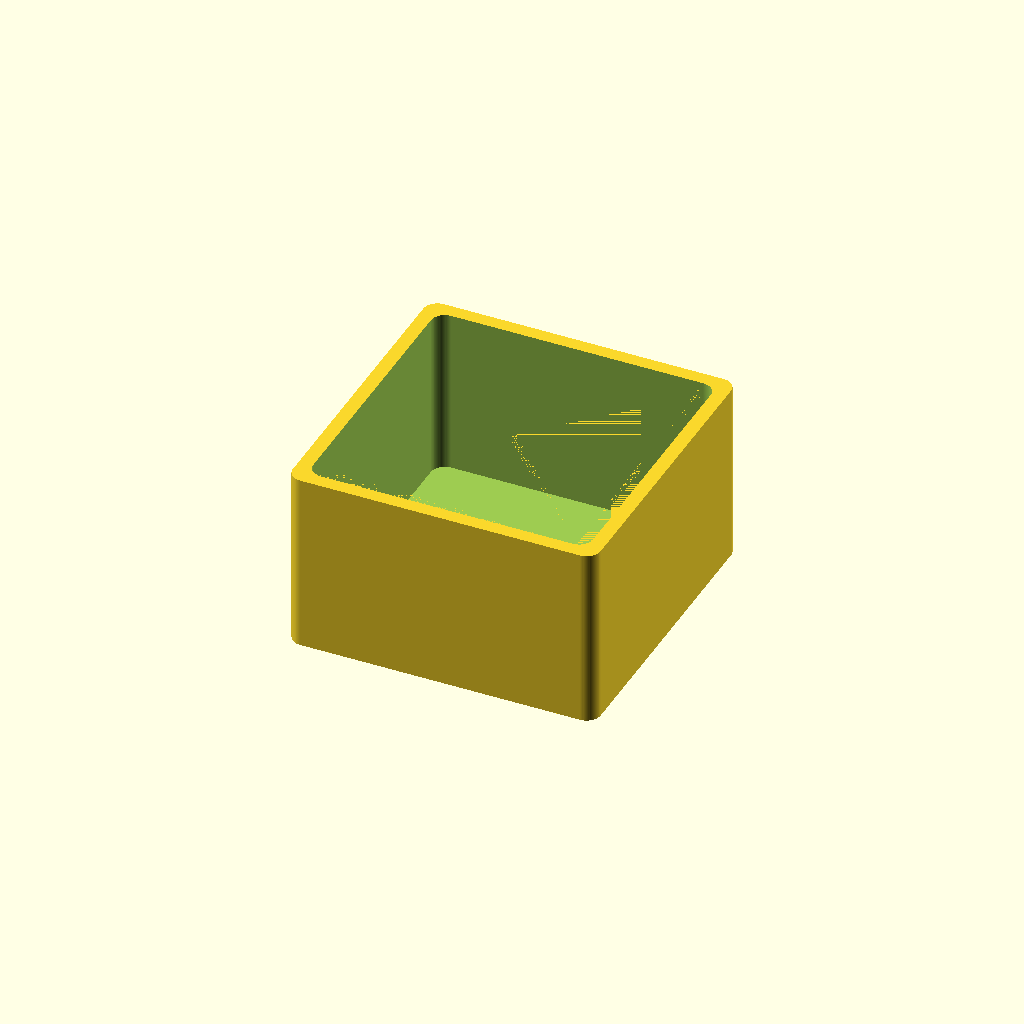
Cell 1: rendered with the file's own defaults.
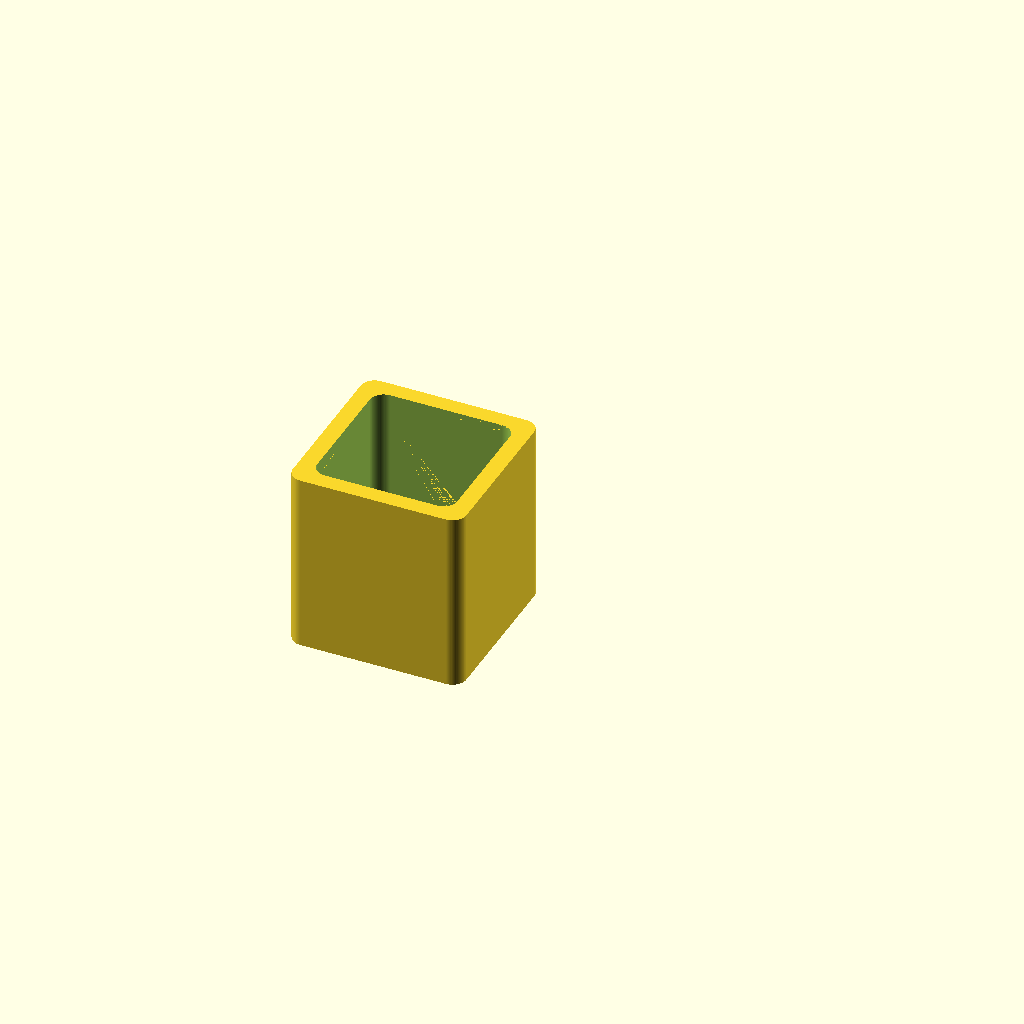
Cell 2: the "Standardwerte des Designs" preset from the model's presets file.
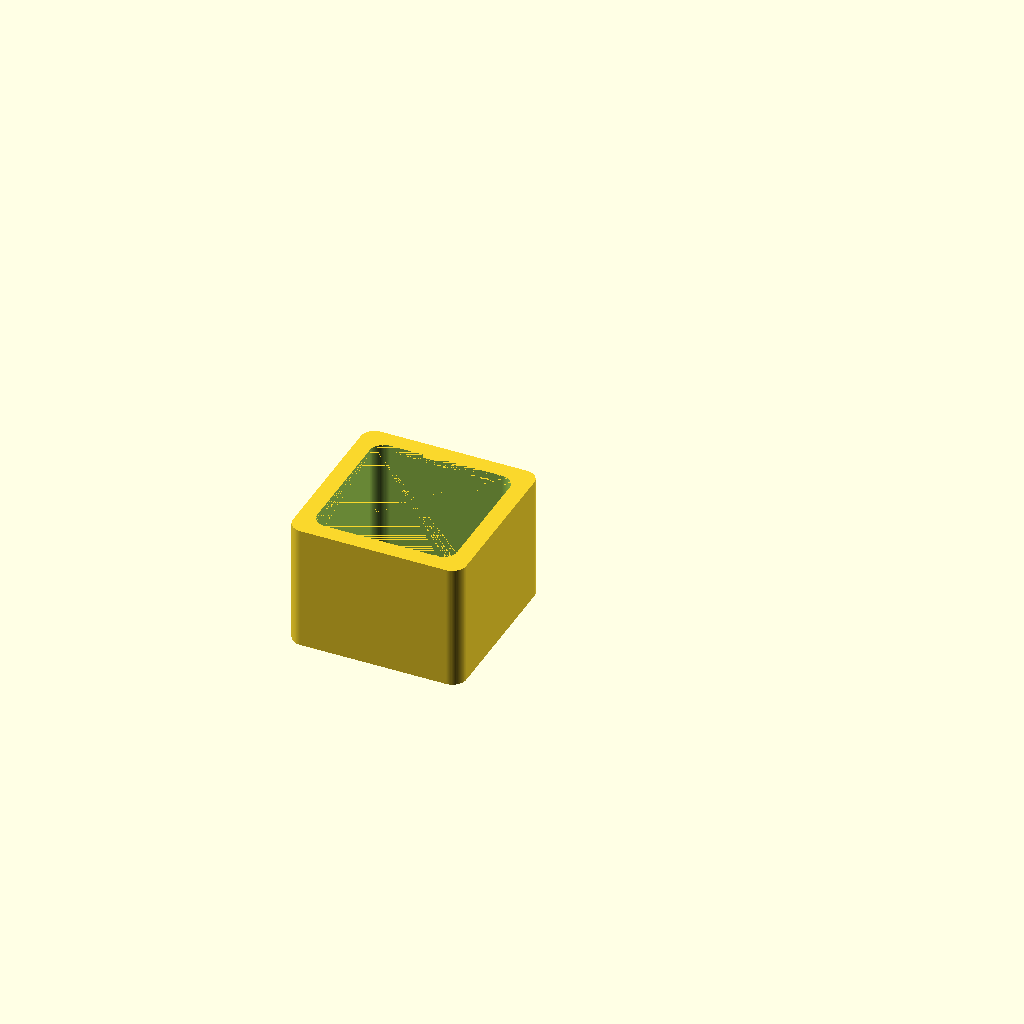
Cell 3 — preset "50x50".
All cells are drawn from one camera (rotation 55°, 0°, 25°, orthographic, colour scheme Cornfield), so only the parameter changes between them.
Source of the model, erweiterung/scad-files/makerspace-box-001.scad:
/*
makerspace workshop 2023-09-02
author: andimoto
*/
$fn=80;

/* [box dimensions] */
innerBoxX = 100;
innerBoxY = 100;
innerBoxZ = 60;

wallThickness = 5;
bottomThickness = 5;

edgeRadius = 5;

/* [ other parameters ] */
extra = 0.01;

module box()
{
  difference()
  {
    translate([edgeRadius,edgeRadius,0])
    minkowski()
    {
      cube([innerBoxX+wallThickness*2-edgeRadius*2,
        innerBoxY+wallThickness*2-edgeRadius*2,
        innerBoxZ+bottomThickness-extra*2]);
      cylinder(r=edgeRadius, h=extra);
    }

    translate([edgeRadius+wallThickness,edgeRadius+wallThickness,bottomThickness+extra])
    minkowski()
    {
      cube([innerBoxX-edgeRadius*2,
        innerBoxY-edgeRadius*2,
        innerBoxZ-extra*2]);
      cylinder(r=edgeRadius, h=extra);
    }
  }
}

box();
Customizer parameters (derived from the source; name, type, default, range or options):
innerBoxX: number, default 100
innerBoxY: number, default 100
innerBoxZ: number, default 60
wallThickness: number, default 5
bottomThickness: number, default 5
edgeRadius: number, default 5
extra: number, default 0.01
